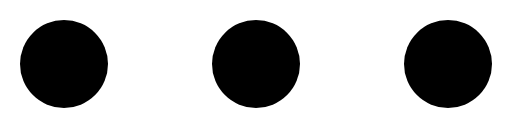
t = 0.00 s
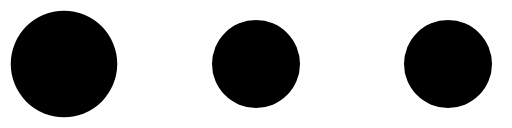
t = 0.23 s
t = 0.45 s: frame unchanged from t = 0.00 s, image omitted
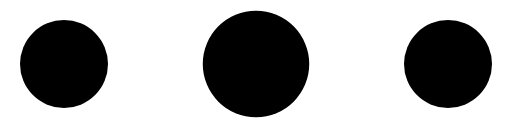
t = 0.68 s
t = 0.90 s: frame unchanged from t = 0.00 s, image omitted
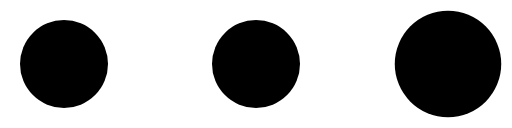
t = 1.13 s

The animated SVG that drew these frames (rendered in a browser with its animation timeline set to each time). Animation: 3 SMIL elements (animateTransform=3); one cycle of 1.35 s, repeats indefinitely.

<?xml version="1.0" encoding="UTF-8" standalone="no"?><svg xmlns:svg="http://www.w3.org/2000/svg" xmlns="http://www.w3.org/2000/svg" xmlns:xlink="http://www.w3.org/1999/xlink" version="1.0" width="256px" height="64px" viewBox="0 0 128 32" xml:space="preserve"><circle fill="#000" cx="0" cy="0" r="11" transform="translate(16 16)"><animateTransform attributeName="transform" type="scale" additive="sum" values="1;1.42;1;1;1;1;1;1;1;1" dur="1350ms" repeatCount="indefinite"></animateTransform></circle><circle fill="#000" cx="0" cy="0" r="11" transform="translate(64 16)"><animateTransform attributeName="transform" type="scale" additive="sum" values="1;1;1;1;1.42;1;1;1;1;1" dur="1350ms" repeatCount="indefinite"></animateTransform></circle><circle fill="#000" cx="0" cy="0" r="11" transform="translate(112 16)"><animateTransform attributeName="transform" type="scale" additive="sum" values="1;1;1;1;1;1;1;1.42;1;1" dur="1350ms" repeatCount="indefinite"></animateTransform></circle></svg>